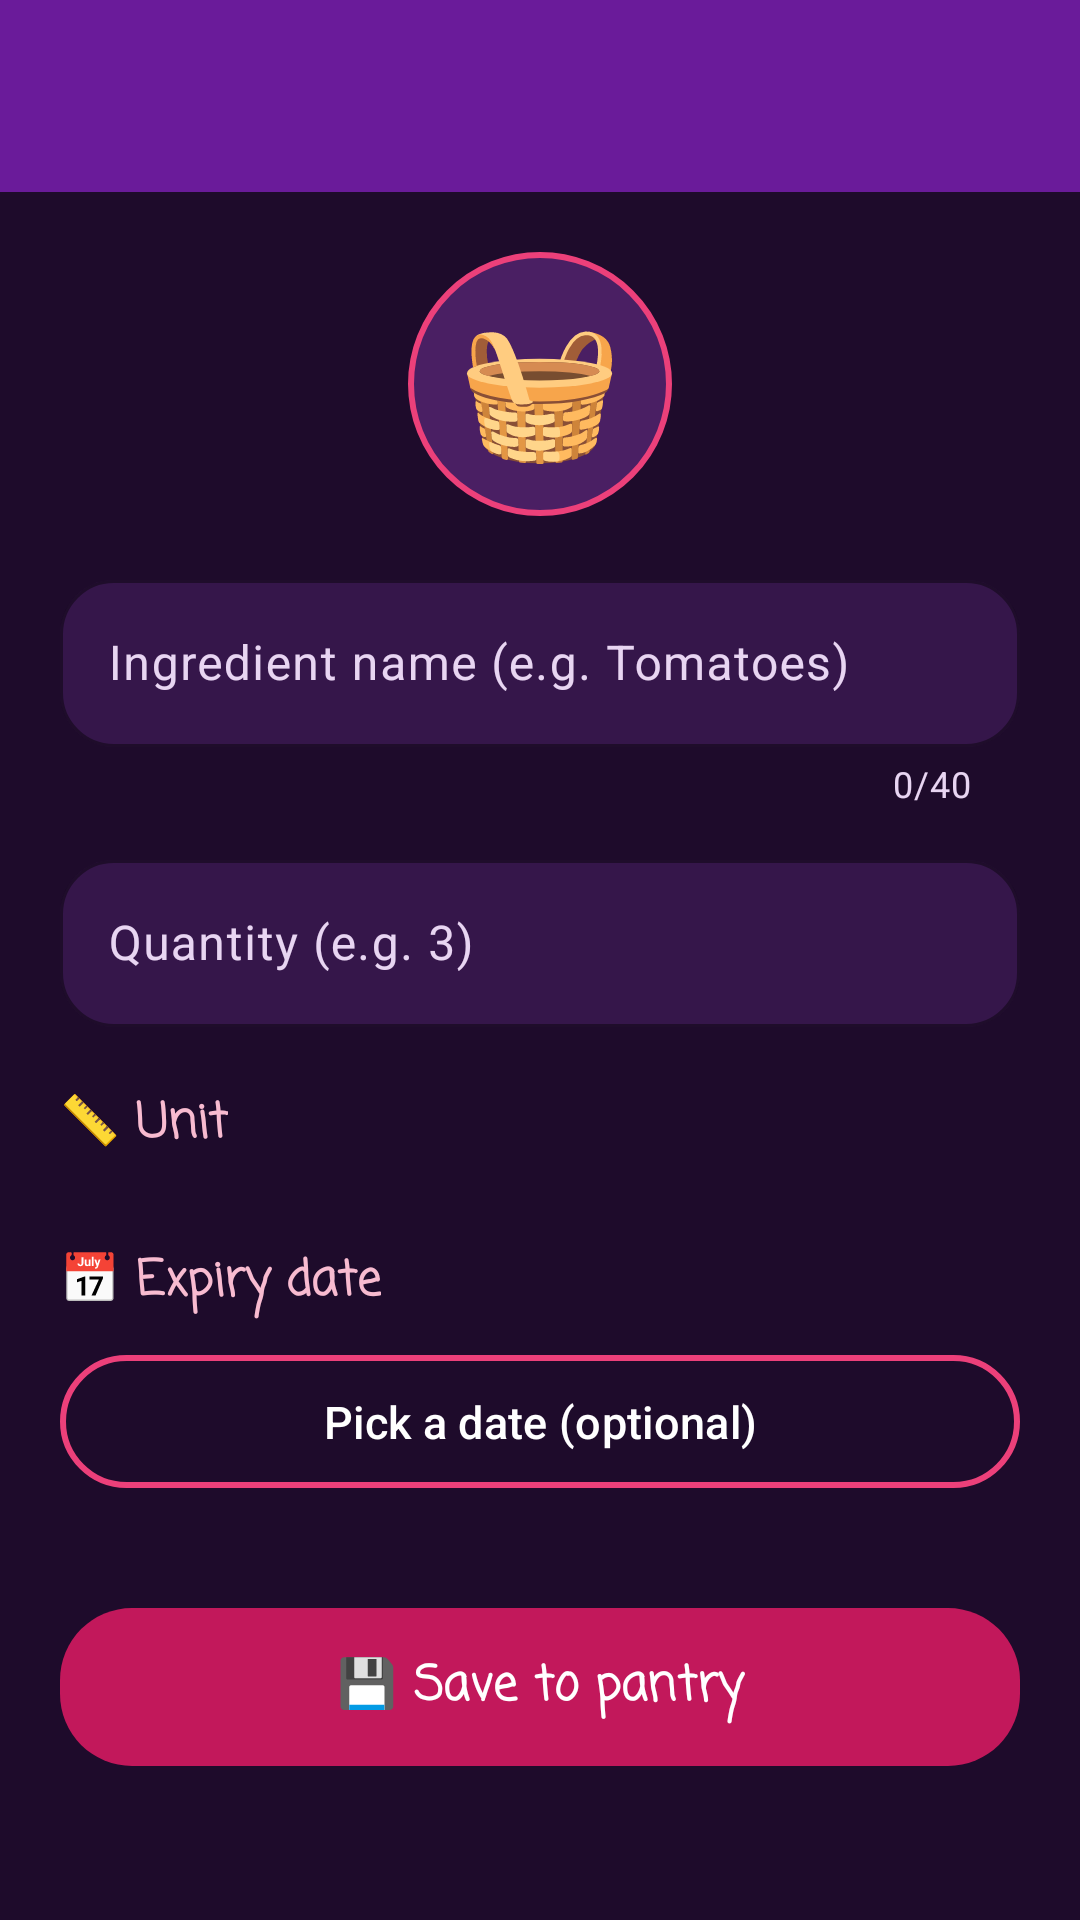

The Android layout XML behind this screen, and the referenced resources:
<!-- AndroidManifest.xml: application theme Theme.SmartPantry -->
<!-- res/layout/activity_add_edit_item.xml -->
<?xml version="1.0" encoding="utf-8"?>
<LinearLayout xmlns:android="http://schemas.android.com/apk/res/android"
    xmlns:app="http://schemas.android.com/apk/res-auto"
    android:layout_width="match_parent"
    android:layout_height="match_parent"
    android:background="@color/plum_night"
    android:orientation="vertical">

    <include layout="@layout/view_toolbar" />

    <ScrollView
        android:layout_width="match_parent"
        android:layout_height="match_parent">

        <LinearLayout
            android:layout_width="match_parent"
            android:layout_height="wrap_content"
            android:orientation="vertical"
            android:padding="20dp">

            <TextView
                android:id="@+id/textFormEmoji"
                android:layout_width="88dp"
                android:layout_height="88dp"
                android:layout_gravity="center_horizontal"
                android:layout_marginBottom="16dp"
                android:background="@drawable/bg_emoji_bubble"
                android:gravity="center"
                android:text="🧺"
                android:textSize="44sp" />

            <com.google.android.material.textfield.TextInputLayout
                android:id="@+id/layoutName"
                style="@style/Widget.SmartPantry.TextInput"
                android:layout_width="match_parent"
                android:layout_height="wrap_content"
                android:hint="@string/hint_name"
                app:counterEnabled="true"
                app:counterMaxLength="40">

                <com.google.android.material.textfield.TextInputEditText
                    android:id="@+id/editName"
                    android:layout_width="match_parent"
                    android:layout_height="wrap_content"
                    android:inputType="textCapWords"
                    android:maxLines="1"
                    android:textColor="@color/white" />
            </com.google.android.material.textfield.TextInputLayout>

            <com.google.android.material.textfield.TextInputLayout
                android:id="@+id/layoutQuantity"
                style="@style/Widget.SmartPantry.TextInput"
                android:layout_width="match_parent"
                android:layout_height="wrap_content"
                android:layout_marginTop="12dp"
                android:hint="@string/hint_quantity">

                <com.google.android.material.textfield.TextInputEditText
                    android:id="@+id/editQuantity"
                    android:layout_width="match_parent"
                    android:layout_height="wrap_content"
                    android:inputType="numberDecimal"
                    android:maxLines="1"
                    android:textColor="@color/white" />
            </com.google.android.material.textfield.TextInputLayout>

            <TextView
                style="@style/SmartPantry.Text.Heading"
                android:layout_width="wrap_content"
                android:layout_height="wrap_content"
                android:layout_marginTop="20dp"
                android:layout_marginBottom="8dp"
                android:text="@string/label_unit"
                android:textSize="16sp" />

            <Spinner
                android:id="@+id/spinnerUnit"
                android:layout_width="match_parent"
                android:layout_height="wrap_content"
                android:background="@drawable/bg_spinner"
                android:popupBackground="@color/plum_surface" />

            <TextView
                style="@style/SmartPantry.Text.Heading"
                android:layout_width="wrap_content"
                android:layout_height="wrap_content"
                android:layout_marginTop="20dp"
                android:layout_marginBottom="8dp"
                android:text="@string/label_expiry"
                android:textSize="16sp" />

            <LinearLayout
                android:layout_width="match_parent"
                android:layout_height="wrap_content"
                android:gravity="center_vertical"
                android:orientation="horizontal">

                <com.google.android.material.button.MaterialButton
                    android:id="@+id/buttonPickExpiry"
                    style="@style/Widget.SmartPantry.Button.Outlined"
                    android:layout_width="0dp"
                    android:layout_height="wrap_content"
                    android:layout_weight="1"
                    android:text="@string/expiry_pick" />

                <com.google.android.material.button.MaterialButton
                    android:id="@+id/buttonClearExpiry"
                    style="@style/Widget.Material3.Button.TextButton"
                    android:layout_width="wrap_content"
                    android:layout_height="wrap_content"
                    android:layout_marginStart="8dp"
                    android:contentDescription="@string/expiry_clear_description"
                    android:text="✖"
                    android:textColor="@color/no_match_red"
                    android:textSize="18sp"
                    android:visibility="gone" />
            </LinearLayout>

            <com.google.android.material.button.MaterialButton
                android:id="@+id/buttonSave"
                style="@style/Widget.SmartPantry.Button"
                android:layout_width="match_parent"
                android:layout_height="wrap_content"
                android:layout_marginTop="32dp"
                android:text="@string/button_save" />

            <com.google.android.material.button.MaterialButton
                android:id="@+id/buttonDelete"
                style="@style/Widget.SmartPantry.Button.Danger"
                android:layout_width="match_parent"
                android:layout_height="wrap_content"
                android:layout_marginTop="12dp"
                android:text="@string/button_delete_item"
                android:visibility="gone" />
        </LinearLayout>
    </ScrollView>
</LinearLayout>
<!-- res/layout/view_toolbar.xml (included above) -->
<?xml version="1.0" encoding="utf-8"?>
<com.google.android.material.appbar.AppBarLayout xmlns:android="http://schemas.android.com/apk/res/android"
    android:layout_width="match_parent"
    android:layout_height="wrap_content"
    android:background="@color/purple_royal">

    <com.google.android.material.appbar.MaterialToolbar
        android:id="@+id/toolbar"
        style="@style/Widget.SmartPantry.Toolbar"
        android:layout_width="match_parent"
        android:layout_height="?attr/actionBarSize" />
</com.google.android.material.appbar.AppBarLayout>
<!-- resources referenced by this layout -->
<resources>
  <color name="no_match_red">#FF6B6B</color>
  <color name="plum_night">#1E0B2B</color>
  <color name="plum_surface">#35164A</color>
  <color name="purple_royal">#6A1B9A</color>
  <color name="white">#FFFFFF</color>
  <!-- drawable bg_emoji_bubble (drawable) -->
  <?xml version="1.0" encoding="utf-8"?>
  <shape xmlns:android="http://schemas.android.com/apk/res/android" android:shape="oval">
      <solid android:color="@color/plum_surface_alt" />
      <stroke android:width="2dp" android:color="@color/pink_hot" />
  </shape>
  <!-- drawable bg_spinner (drawable) -->
  <?xml version="1.0" encoding="utf-8"?>
  <shape xmlns:android="http://schemas.android.com/apk/res/android" android:shape="rectangle">
      <solid android:color="@color/plum_surface" />
      <stroke android:width="1dp" android:color="@color/purple_lavender" />
      <corners android:radius="18dp" />
  </shape>
  <string name="button_delete_item">🗑️ Delete ingredient</string>
  <string name="button_save">💾 Save to pantry</string>
  <string name="expiry_clear_description">Remove expiry date</string>
  <string name="expiry_pick">Pick a date (optional)</string>
  <string name="hint_name">Ingredient name (e.g. Tomatoes)</string>
  <string name="hint_quantity">Quantity (e.g. 3)</string>
  <string name="label_expiry">📅 Expiry date</string>
  <string name="label_unit">📏 Unit</string>
  <style name="SmartPantry.Text.Heading" parent="">
          <item name="android:fontFamily">casual</item>
          <item name="android:textStyle">bold</item>
          <item name="android:textSize">20sp</item>
          <item name="android:textColor">@color/pink_soft</item>
      </style>
  <style name="Widget.SmartPantry.Button" parent="Widget.Material3.Button">
          <item name="backgroundTint">@color/pink_dark</item>
          <item name="android:textColor">@color/white</item>
          <item name="android:textSize">16sp</item>
          <item name="android:fontFamily">casual</item>
          <item name="android:textStyle">bold</item>
          <item name="cornerRadius">24dp</item>
          <item name="android:paddingTop">14dp</item>
          <item name="android:paddingBottom">14dp</item>
      </style>
  <style name="Widget.SmartPantry.Button.Outlined" parent="Widget.Material3.Button.OutlinedButton">
          <item name="strokeColor">@color/pink_hot</item>
          <item name="strokeWidth">2dp</item>
          <item name="android:textColor">@color/white</item>
          <item name="android:textSize">15sp</item>
          <item name="cornerRadius">24dp</item>
          <item name="android:paddingTop">12dp</item>
          <item name="android:paddingBottom">12dp</item>
      </style>
  <style name="Widget.SmartPantry.Toolbar" parent="Widget.Material3.Toolbar">
          <item name="android:background">@color/purple_royal</item>
          <item name="titleTextColor">@color/white</item>
          <item name="titleTextAppearance">@style/TextAppearance.SmartPantry.ToolbarTitle</item>
          <item name="navigationIconTint">@color/white</item>
      </style>
  <color name="plum_surface_alt">#4A1F63</color>
  <color name="pink_hot">#EC407A</color>
  <color name="purple_lavender">#CE93D8</color>
  <color name="pink_soft">#F8BBD0</color>
  <color name="pink_dark">#C2185B</color>
  <color name="text_secondary">#E8D5F2</color>
  <style name="TextAppearance.SmartPantry.ToolbarTitle" parent="TextAppearance.Material3.TitleLarge">
          <item name="android:fontFamily">casual</item>
          <item name="android:textStyle">bold</item>
          <item name="android:textColor">@color/white</item>
      </style>
  <color name="purple_deep">#4A148C</color>
</resources>
